Run: headless pygame with SDL's dummy video driver; simulated clock (each Clock.tick advances the game by its frame time, no real sleeping); random seed 0; keys injected as events and as key.get_pressed() state; no mouse input.
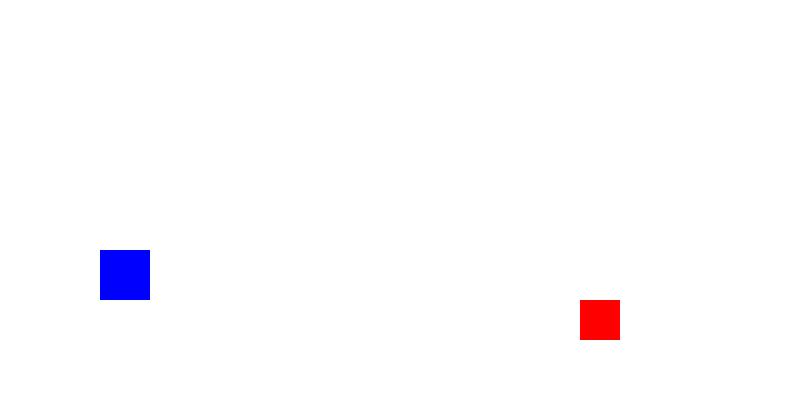
Frame 1 of 4 · flips 1–60 · no input
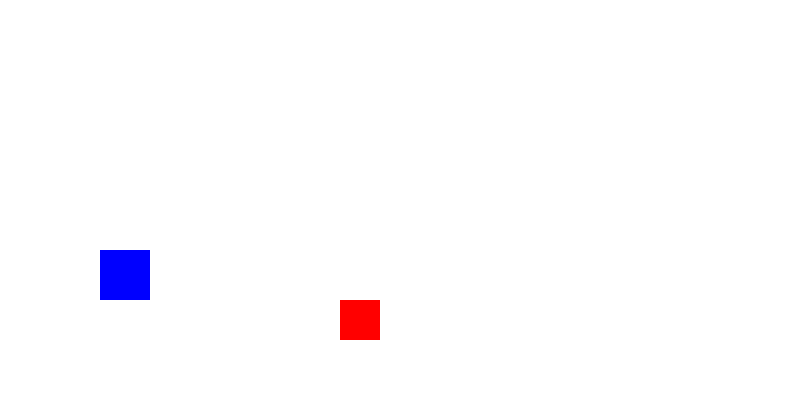
Frame 2 of 4 · flips 61–180 · tapped SPACE, RETURN · held RIGHT (→), D
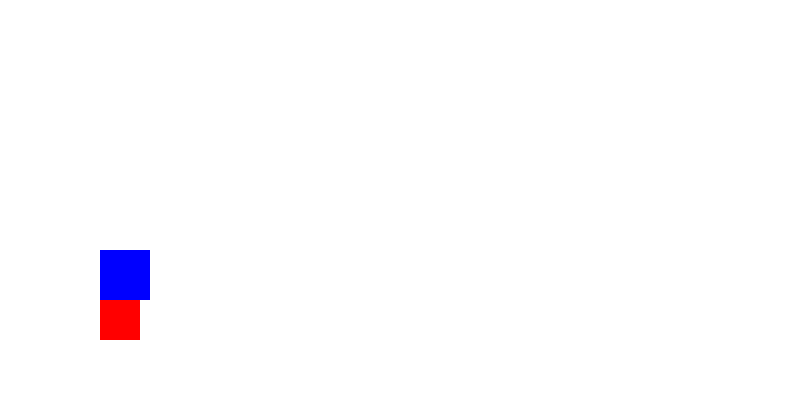
Frame 3 of 4 · flips 181–300 · held DOWN (↓), S
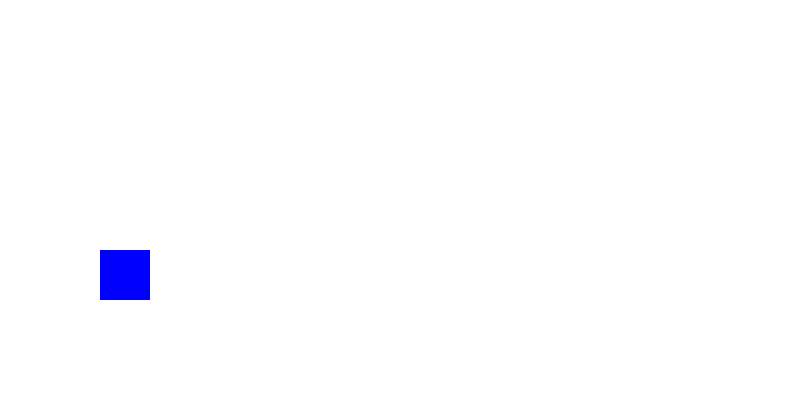
Frame 4 of 4 · flips 301–420 · held LEFT (←), A, UP (↑), W

The pygame program that drew these frames:

import pygame
from sys import exit

pygame.init()
screen = pygame.display.set_mode((800, 400))
clock = pygame.time.Clock()

# Jugador
player = pygame.Rect(100, 300, 50, 50)
gravity = 0

# Balas
bullets = []

# Enemigos
enemies = [pygame.Rect(700, 300, 40, 40)]

# Colores
WHITE = (255, 255, 255)
RED = (255, 0, 0)
BLUE = (0, 0, 255)

while True:
    screen.fill(WHITE)

    for event in pygame.event.get():
        if event.type == pygame.QUIT:
            pygame.quit()
            exit()

        # Disparo
        if event.type == pygame.KEYDOWN:
            if event.key == pygame.K_f:  # disparar con F
                bullet = pygame.Rect(player.right, player.centery - 5, 10, 10)
                bullets.append(bullet)

    # Movimiento jugador
    keys = pygame.key.get_pressed()
    if keys[pygame.K_SPACE] and player.bottom >= 300:
        gravity = -20
    gravity += 1
    player.y += gravity
    if player.bottom >= 300:
        player.bottom = 300

    # Mover balas
    for bullet in bullets:
        bullet.x += 10  # velocidad
    bullets = [b for b in bullets if b.x < 800]  # eliminar fuera de pantalla

    # Dibujar jugador
    pygame.draw.rect(screen, BLUE, player)

    # Dibujar y mover enemigos
    for enemy in enemies:
        enemy.x -= 2
        pygame.draw.rect(screen, RED, enemy)

    # Colisión bala-enemigo
    for bullet in bullets:
        for enemy in enemies:
            if bullet.colliderect(enemy):
                if enemy in enemies:
                    enemies.remove(enemy)
                if bullet in bullets:
                    bullets.remove(bullet)
                break  # salir del loop interno

    # Dibujar balas
    for bullet in bullets:
        pygame.draw.rect(screen, (0, 0, 0), bullet)

    pygame.display.update()
    clock.tick(60)
